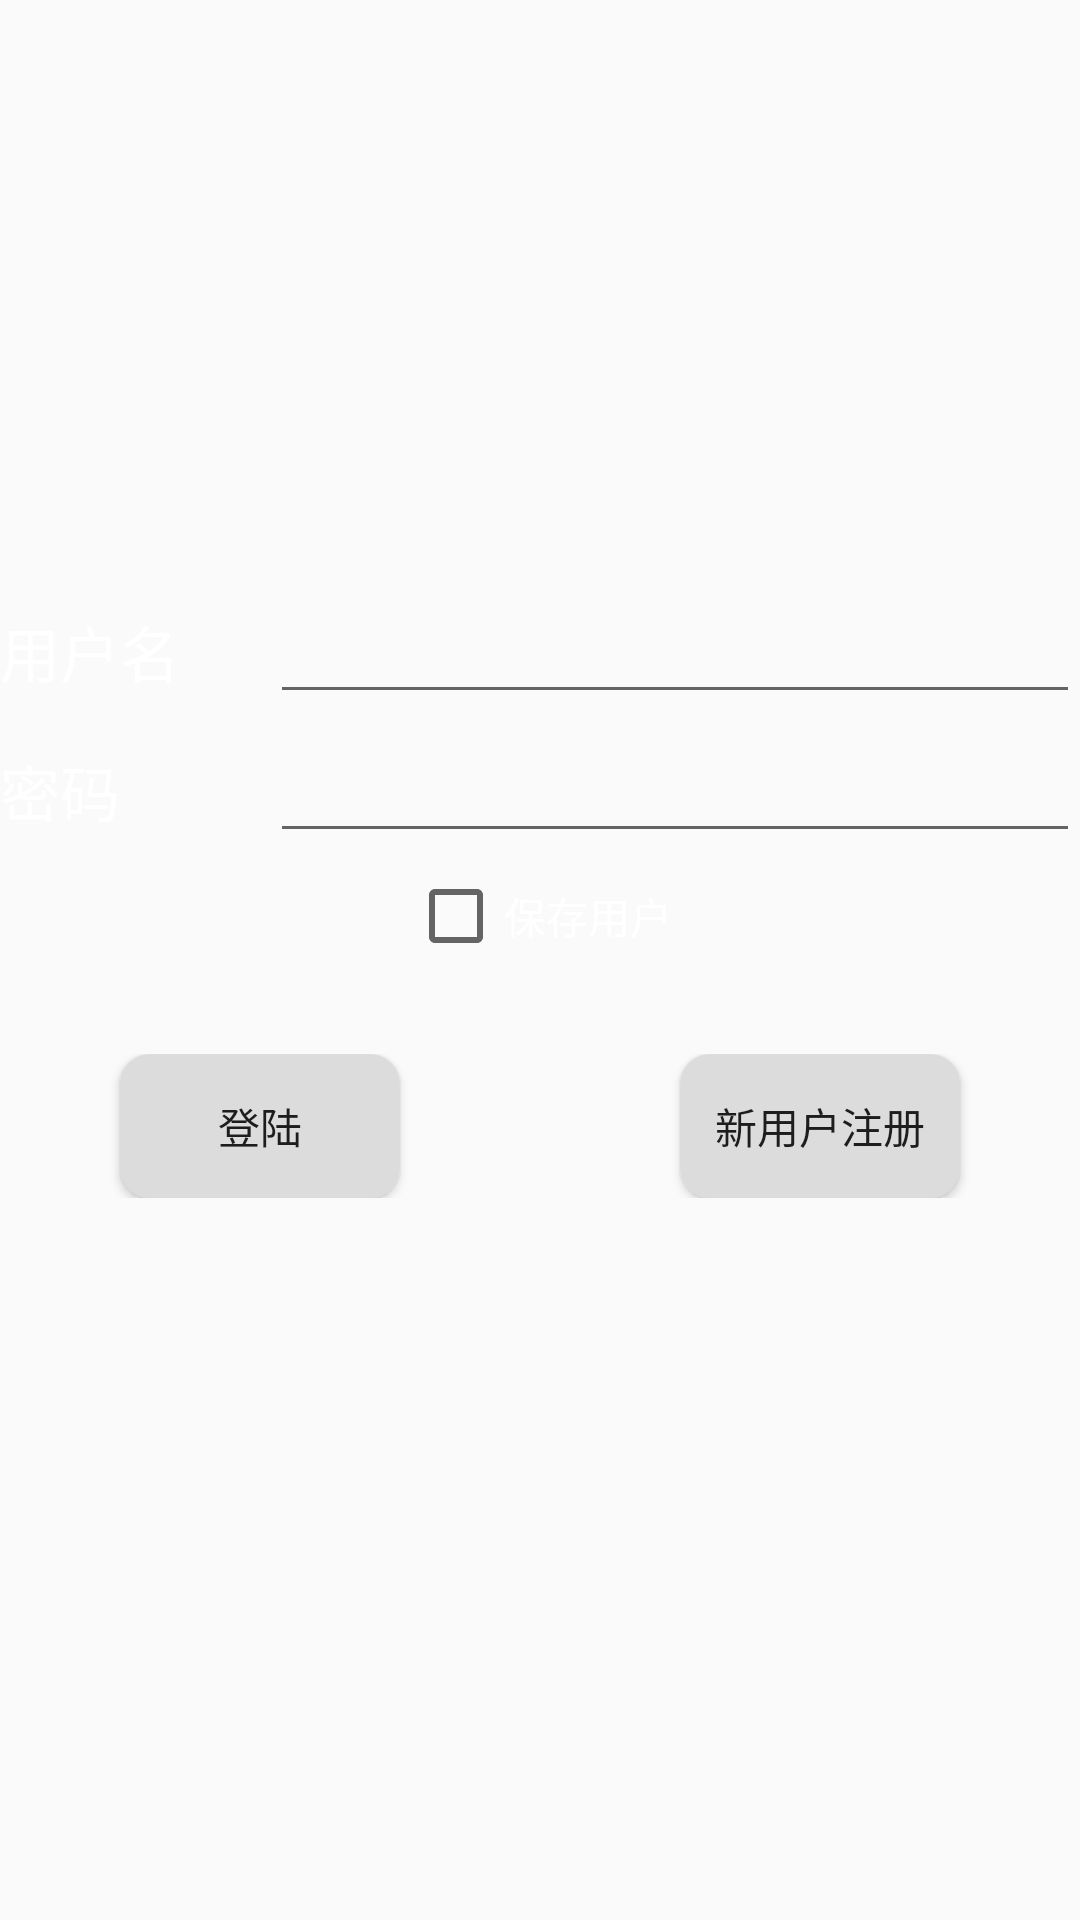

Here is an Android app screen rendered from its layout file. Give the layout XML and the strings, colors and styles it references.
<!-- AndroidManifest.xml: application theme AppTheme -->
<!-- res/layout/activity_login.xml -->
<?xml version="1.0" encoding="utf-8"?>
<LinearLayout xmlns:android="http://schemas.android.com/apk/res/android"
    android:orientation="vertical"
    android:layout_height="match_parent"
    android:layout_width="match_parent"
    android:background="@drawable/login"
    >
    <LinearLayout
        android:layout_weight="4"
        android:layout_width="match_parent"
        android:layout_height="0dp"
        android:orientation="vertical"></LinearLayout>

    <LinearLayout
        android:layout_width="match_parent"
        android:layout_height="0dp"
        android:layout_weight="9"
        android:orientation="vertical"
        android:weightSum="1">

        <LinearLayout
            android:layout_width="match_parent"
            android:layout_height="wrap_content"
            android:orientation="horizontal">

            <TextView
                android:layout_width="0dp"
                android:layout_height="wrap_content"
                android:layout_weight="1"
                android:text="用户名"
                android:textSize="20dp"
                android:layout_gravity="center_vertical"
                android:textColor="#ffffff"/>

            <EditText
                android:id="@+id/login_text"
                android:layout_width="0dp"
                android:layout_height="wrap_content"
                android:layout_weight="3"
                android:textColor="#ffffff"/>

        </LinearLayout>

        <LinearLayout
            android:layout_width="match_parent"
            android:layout_height="wrap_content"
            android:orientation="horizontal"
            android:layout_marginTop="5dp">

            <TextView
                android:layout_width="0dp"
                android:layout_height="wrap_content"
                android:layout_weight="1"
                android:textSize="20dp"
                android:text="密码"
                android:textColor="#ffffff"/>

            <EditText
                android:layout_width="0dp"
                android:layout_height="wrap_content"
                android:layout_weight="3"
                android:id="@+id/password_text"
                android:inputType="textPassword"/>
        </LinearLayout>

        <LinearLayout
            android:layout_width="match_parent"
            android:layout_height="wrap_content"
            android:orientation="horizontal"
            android:gravity="center"
            android:layout_marginTop="5dp">

            <CheckBox
                android:id="@+id/rememberuser"
                android:layout_width="wrap_content"
                android:layout_height="wrap_content" />

            <TextView
                android:layout_width="wrap_content"
                android:layout_height="wrap_content"
                android:text="保存用户"
                android:textColor="#ffffff"/>
        </LinearLayout>

        <LinearLayout
            android:layout_width="match_parent"
            android:layout_height="wrap_content"
            android:orientation="horizontal"
            android:layout_marginTop="30dp">

            <Button
                android:id="@+id/login"
                android:layout_width="0dp"
                android:layout_height="wrap_content"
                android:layout_weight="1"
                android:layout_marginLeft="40dp"
                android:text="登陆"
                android:textSize="14dp"
                android:background="@drawable/btn_circle"/>

            <LinearLayout
                android:layout_width="0dp"
                android:layout_height="wrap_content"
                android:layout_weight="1"></LinearLayout>

            <Button
                android:id="@+id/register"
                android:layout_width="0dp"
                android:layout_height="wrap_content"
                android:layout_weight="1"
                android:layout_marginRight="40dp"
                android:text="新用户注册"
                android:textSize="14dp"
                android:background="@drawable/btn_circle"/>
        </LinearLayout>
    </LinearLayout>

</LinearLayout>
<!-- resources referenced by this layout -->
<resources>
  <!-- drawable btn_circle (drawable) -->
  <?xml version="1.0" encoding="utf-8"?>
  <shape xmlns:android="http://schemas.android.com/apk/res/android">
      <solid android:color="@color/gainsboro"/>
      <corners android:topLeftRadius="10dip"
          android:topRightRadius="10dip"
          android:bottomRightRadius="10dip"
          android:bottomLeftRadius="10dip" />
      
  </shape>
  <style name="AppTheme" parent="Theme.AppCompat.Light.NoActionBar">
          
          <item name="colorPrimary">@color/colorPrimary</item>
          <item name="colorPrimaryDark">@color/colorPrimaryDark</item>
          <item name="colorAccent">@color/colorAccent</item>
      </style>
  <color name="gainsboro">#DCDCDC</color>
  <color name="colorPrimary">#3F51B5</color>
  <color name="colorPrimaryDark">#303F9F</color>
  <color name="colorAccent">#FF4081</color>
</resources>
